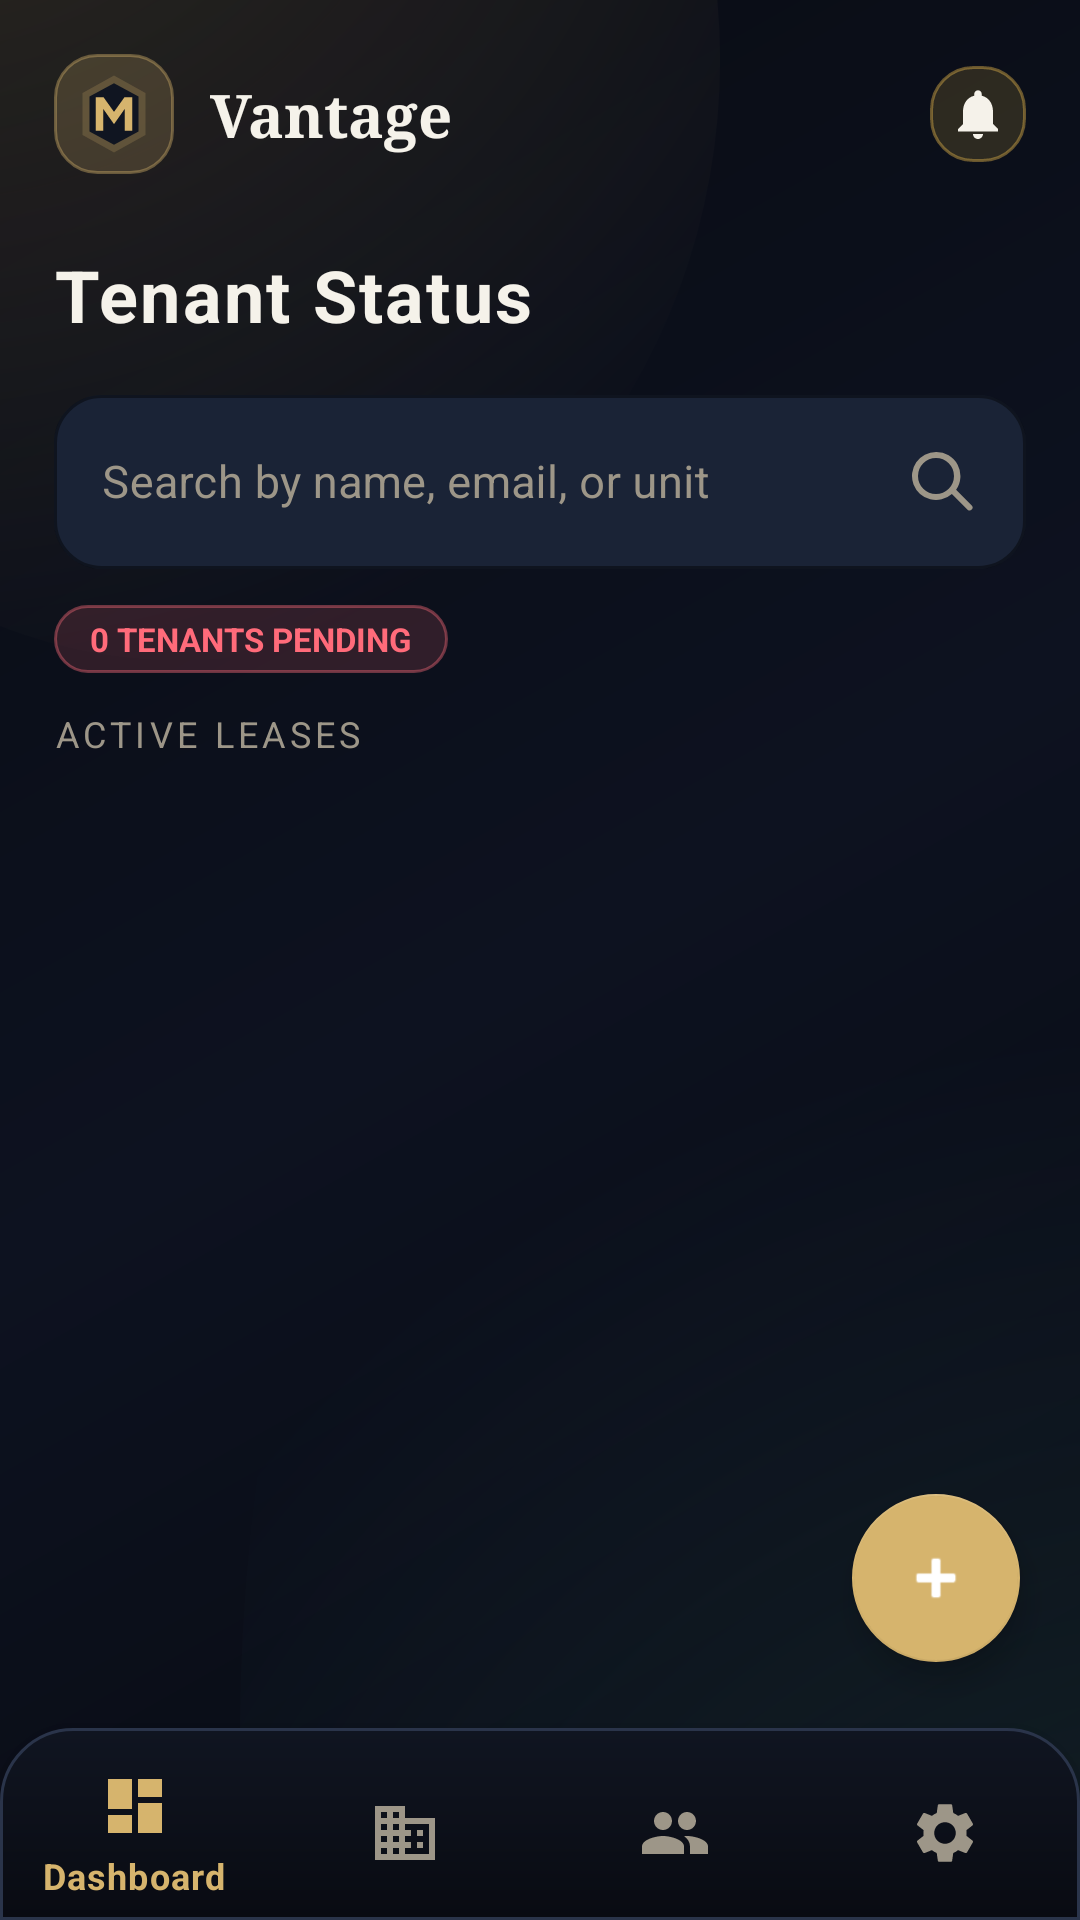

Android layout source for this screen:
<!-- AndroidManifest.xml: application theme Theme.Made -->
<!-- res/layout/activity_tenant_status.xml -->
<?xml version="1.0" encoding="utf-8"?>
<androidx.constraintlayout.widget.ConstraintLayout xmlns:android="http://schemas.android.com/apk/res/android"
    xmlns:app="http://schemas.android.com/apk/res-auto"
    android:layout_width="match_parent" android:layout_height="match_parent"
    android:background="@drawable/bg_app_surface"
    android:fitsSystemWindows="true">
    <ScrollView android:layout_width="0dp" android:layout_height="0dp" android:scrollbars="none"
        app:layout_constraintTop_toTopOf="parent" app:layout_constraintBottom_toTopOf="@+id/bottomNav"
        app:layout_constraintStart_toStartOf="parent" app:layout_constraintEnd_toEndOf="parent">
        <LinearLayout android:layout_width="match_parent" android:layout_height="wrap_content"
            android:orientation="vertical" android:padding="18dp">
            <include android:id="@+id/headerLayout" layout="@layout/layout_header" />
            <TextView android:layout_width="wrap_content" android:layout_height="wrap_content"
                android:layout_marginTop="20dp" android:text="@string/tenant_status"
                style="@style/TextAppearance.Made.HeadlineLg" />
            <com.google.android.material.textfield.TextInputLayout
                android:id="@+id/tilSearchTenant"
                style="@style/Widget.Made.TextInputLayout"
                android:layout_width="match_parent"
                android:layout_height="wrap_content"
                android:layout_marginTop="12dp"
                android:layout_marginBottom="12dp"
                android:hint="@string/search_tenants_hint">
                <com.google.android.material.textfield.TextInputEditText
                    android:id="@+id/etSearchTenant"
                    android:layout_width="match_parent"
                    android:layout_height="wrap_content"
                    android:drawableEnd="@drawable/ic_search"
                    android:inputType="text"
                    android:maxLines="1"
                    android:textColor="@color/colorTextPrimary"
                    android:textSize="15sp" />
            </com.google.android.material.textfield.TextInputLayout>
            <TextView android:id="@+id/tvPendingCount" android:layout_width="wrap_content"
                android:layout_height="wrap_content" android:layout_marginBottom="12dp"
                android:background="@drawable/bg_status_pill_overdue"
                android:text="0 TENANTS PENDING"
                android:textColor="@color/colorError" android:textSize="11sp" android:textStyle="bold"
                android:paddingStart="12dp" android:paddingEnd="12dp"
                android:paddingTop="4dp" android:paddingBottom="4dp" />
            <TextView android:layout_width="wrap_content"
                android:layout_height="wrap_content"
                android:layout_marginBottom="8dp"
                android:text="@string/active_leases"
                style="@style/TextAppearance.Made.Label" />
            <androidx.recyclerview.widget.RecyclerView android:id="@+id/rvTenants"
                android:layout_width="match_parent" android:layout_height="wrap_content"
                android:nestedScrollingEnabled="false"
                android:layoutAnimation="@anim/layout_staggered_in" />
            <View android:layout_width="match_parent" android:layout_height="16dp" />
        </LinearLayout>
    </ScrollView>
    <com.google.android.material.bottomnavigation.BottomNavigationView android:id="@+id/bottomNav"
        android:layout_width="0dp" android:layout_height="@dimen/bottom_nav_height"
        android:background="@drawable/bg_bottom_nav" app:menu="@menu/bottom_nav_menu"
        app:itemIconTint="@color/bottom_nav_item_tint" app:itemTextColor="@color/bottom_nav_item_tint"
        app:labelVisibilityMode="selected"
        app:layout_constraintBottom_toBottomOf="parent"
        app:layout_constraintStart_toStartOf="parent" app:layout_constraintEnd_toEndOf="parent" />

    <com.google.android.material.floatingactionbutton.FloatingActionButton
        android:id="@+id/fabAddTenant"
        android:layout_width="wrap_content"
        android:layout_height="wrap_content"
        android:layout_marginEnd="20dp"
        android:layout_marginBottom="86dp"
        android:contentDescription="@string/add_tenant"
        android:src="@android:drawable/ic_input_add"
        app:backgroundTint="@color/colorPrimary"
        app:tint="@color/white"
        app:layout_constraintBottom_toBottomOf="parent"
        app:layout_constraintEnd_toEndOf="parent" />
</androidx.constraintlayout.widget.ConstraintLayout>
<!-- res/layout/layout_header.xml (included above) -->
<?xml version="1.0" encoding="utf-8"?>
<androidx.constraintlayout.widget.ConstraintLayout xmlns:android="http://schemas.android.com/apk/res/android"
    xmlns:app="http://schemas.android.com/apk/res-auto"
    android:layout_width="match_parent"
    android:layout_height="wrap_content"
    android:paddingBottom="4dp">
    <ImageView android:id="@+id/ivHeaderAvatar"
        android:layout_width="40dp" android:layout_height="40dp"
        android:padding="6dp"
        android:src="@drawable/ic_logo" android:contentDescription="Profile"
        android:background="@drawable/bg_status_pill_verified"
        android:transitionName="app_logo_transition"
        app:layout_constraintStart_toStartOf="parent"
        app:layout_constraintTop_toTopOf="parent"
        app:layout_constraintBottom_toBottomOf="parent" />
    <TextView android:id="@+id/tvHeaderTitle"
        android:layout_width="wrap_content" android:layout_height="wrap_content"
        android:layout_marginStart="12dp" android:text="@string/app_name"
        android:textColor="@color/colorTextPrimary" android:textSize="20sp" android:textStyle="bold"
        android:fontFamily="serif"
        app:layout_constraintStart_toEndOf="@+id/ivHeaderAvatar"
        app:layout_constraintTop_toTopOf="parent"
        app:layout_constraintBottom_toBottomOf="parent" />
    <ImageView android:id="@+id/ivHeaderNotification"
        android:layout_width="32dp" android:layout_height="32dp"
        android:padding="6dp"
        android:src="@drawable/ic_notification_bell" android:contentDescription="Notifications"
        android:background="@drawable/bg_status_pill_pending"
        app:layout_constraintEnd_toEndOf="parent"
        app:layout_constraintTop_toTopOf="parent"
        app:layout_constraintBottom_toBottomOf="parent" />
</androidx.constraintlayout.widget.ConstraintLayout>
<!-- resources referenced by this layout -->
<resources>
  <color name="colorError">#FFFF6B7A</color>
  <color name="colorPrimary">#FFD6B46D</color>
  <color name="colorTextPrimary">#FFF5F2EA</color>
  <color name="white">#FFFFFFFF</color>
  <dimen name="bottom_nav_height">64dp</dimen>
  <!-- drawable bg_status_pill_overdue (drawable) -->
  <?xml version="1.0" encoding="utf-8"?>
  <shape xmlns:android="http://schemas.android.com/apk/res/android" android:shape="rectangle">
      <solid android:color="@color/colorErrorBg" />
      <corners android:radius="@dimen/pill_corner_radius" />
      <stroke android:width="1dp" android:color="#66FF6B7A" />
  </shape>
  <!-- drawable bg_status_pill_pending (drawable) -->
  <?xml version="1.0" encoding="utf-8"?>
  <shape xmlns:android="http://schemas.android.com/apk/res/android" android:shape="rectangle">
      <solid android:color="@color/colorWarningBg" />
      <corners android:radius="@dimen/pill_corner_radius" />
      <stroke android:width="1dp" android:color="#66F2C14E" />
  </shape>
  <!-- drawable bg_status_pill_verified (drawable) -->
  <?xml version="1.0" encoding="utf-8"?>
  <shape xmlns:android="http://schemas.android.com/apk/res/android" android:shape="rectangle">
      <solid android:color="@color/colorPrimaryMuted" />
      <corners android:radius="@dimen/pill_corner_radius" />
      <stroke android:width="1dp" android:color="#66D6B46D" />
  </shape>
  <!-- drawable ic_search (drawable) -->
  <vector xmlns:android="http://schemas.android.com/apk/res/android"
      android:width="24dp"
      android:height="24dp"
      android:viewportWidth="24"
      android:viewportHeight="24">
      <path
          android:fillColor="@color/colorTextMuted"
          android:pathData="M10,2a8,8 0,1 0,5.29 14L20.6,21.3a1,1 0,0 0,1.4 -1.4l-5.3,-5.31A8,8 0,0 0,10 2zm0,2a6,6 0,1 1,0 12a6,6 0,0 1,0 -12z"/>
  </vector>
  <string name="active_leases">Active Leases</string>
  <string name="add_tenant">Add Tenant</string>
  <string name="app_name">Vantage</string>
  <string name="search_tenants_hint">Search by name, email, or unit</string>
  <string name="tenant_status">Tenant Status</string>
  <style name="TextAppearance.Made.HeadlineLg">
          <item name="android:textSize">@dimen/text_headline_lg</item>
          <item name="android:textColor">@color/colorTextPrimary</item>
          <item name="android:textStyle">bold</item>
          <item name="android:fontFamily">serif</item>
      </style>
  <style name="TextAppearance.Made.Label">
          <item name="android:textSize">@dimen/text_label_md</item>
          <item name="android:textColor">@color/colorTextMuted</item>
          <item name="android:fontFamily">sans-serif-medium</item>
          <item name="android:textAllCaps">true</item>
          <item name="android:letterSpacing">0.12</item>
      </style>
  <color name="colorBackgroundElevated">#FF101521</color>
  <color name="colorBackground">#FF090B12</color>
  <color name="colorStroke">#FF2A344A</color>
  <color name="colorErrorBg">#26FF6B7A</color>
  <dimen name="pill_corner_radius">14dp</dimen>
  <color name="colorWarningBg">#26F2C14E</color>
  <color name="colorPrimaryMuted">#33D6B46D</color>
  <color name="colorTextMuted">#FF9D9688</color>
  <dimen name="text_headline_lg">24sp</dimen>
  <dimen name="text_label_md">12sp</dimen>
  <color name="colorSurfaceVariant">#FF1A2336</color>
  <dimen name="input_corner_radius">16dp</dimen>
  <color name="colorPrimaryVariant">#FFB89246</color>
  <color name="colorOnPrimary">#FFFFFFFF</color>
  <color name="colorSecondary">#FF66D9EF</color>
  <color name="colorSecondaryVariant">#FF3FB5CC</color>
  <color name="colorOnSecondary">#FF081018</color>
  <color name="colorSurface">#FF141B2A</color>
  <color name="colorTextSecondary">#FFC8C1B2</color>
</resources>
